Run: headless pygame with SDL's dummy video driver; simulated clock (each Clock.tick advances the game by its frame time, no real sleeping); random seed 0; keys injected as events and as key.get_pressed() state; mouse plan: one left click at the window centre at the start of phase 2, then a move to the lower-right quarter at the start of phase 3.
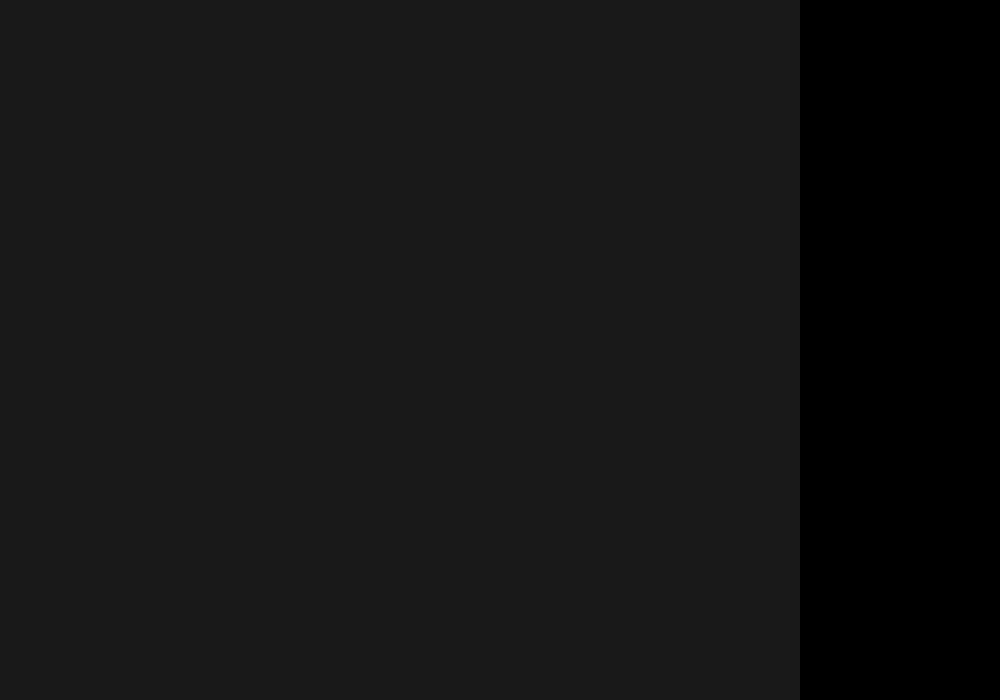
Frame 1 of 4 · flips 1–60 · no input
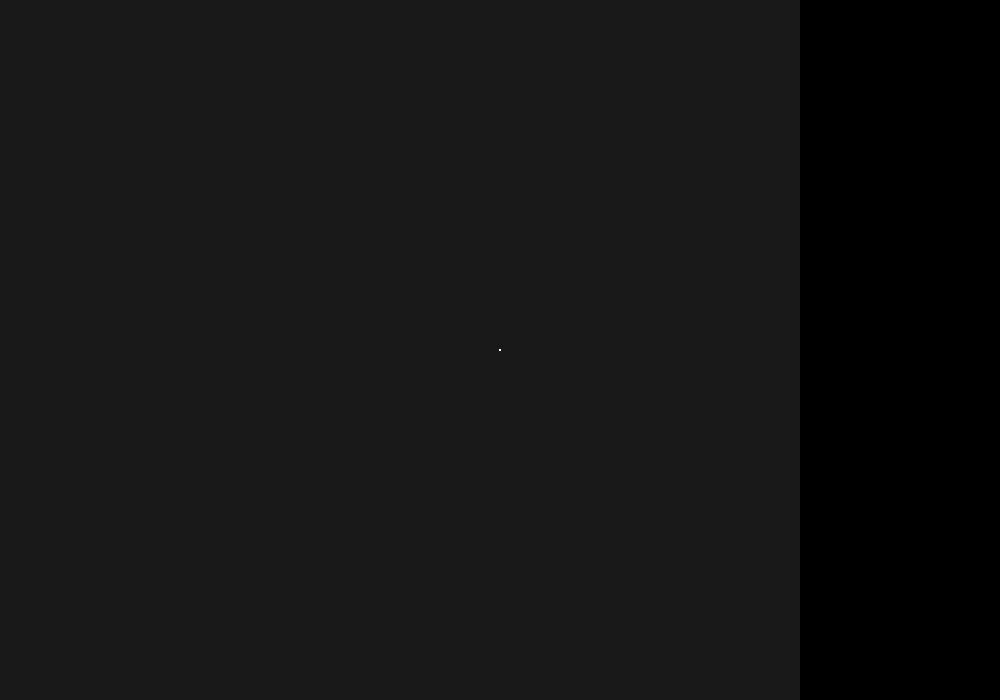
Frame 2 of 4 · flips 61–180 · clicked the window centre · tapped SPACE, RETURN · held RIGHT (→), D
Frame 3 of 4 · flips 181–300 · moved the mouse to the lower-right quarter · held DOWN (↓), S · screen unchanged from frame 2, image omitted
Frame 4 of 4 · flips 301–420 · held LEFT (←), A, UP (↑), W · screen unchanged from frame 3, image omitted

The pygame program that drew these frames:

import pygame

screen = pygame.display.set_mode((1000, 700))
pygame.display.set_caption("Ganit AI")
running = True

canvas = pygame.Surface((800, 700))
writing = []
while running:
    for event in pygame.event.get():
        if event.type == pygame.QUIT:
            running = False
    
    mouse_down = pygame.mouse.get_pressed()[0]
    if mouse_down:
        pos = pygame.mouse.get_pos()
        writing.append(pos)

    screen.fill((0, 0, 0))
    canvas.fill((25, 25, 25))
    for pos in writing:
        pygame.draw.circle(canvas, (255, 255, 255), pos, 1)
    screen.blit(canvas, (0, 0))
    pygame.display.update()
